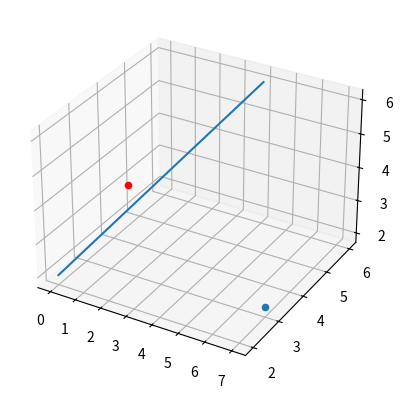

Write Python code to recreate this figure.
import numpy as np
import matplotlib.pyplot as plt

# GET CLOSEST DISTANCE BETWEEN LINES EXTENDING TO INFINITY AND BEYOND
# [redacted]
def closestDistanceBetweenLines(a0,a1,b0,b1,clampAll=False,clampA0=False,clampA1=False,clampB0=False,clampB1=False):
    ''' Given two lines defined by numpy.array pairs (a0,a1,b0,b1)
        Return the closest points on each segment and their distance
    '''
    # If clampAll=True, set all clamps to True
    if clampAll:
        clampA0=True
        clampA1=True
        clampB0=True
        clampB1=True

    # Calculate denomitator
    A = a1 - a0
    B = b1 - b0
    magA = np.linalg.norm(A)
    magB = np.linalg.norm(B)
    
    _A = A / magA
    _B = B / magB
    
    cross = np.cross(_A, _B)
    denom = np.linalg.norm(cross)**2
    
    # If lines are parallel (denom=0) test if lines overlap.
    # If they don't overlap then there is a closest point solution.
    # If they do overlap, there are infinite closest positions, but there is a closest distance
    if not denom:
        d0 = np.dot(_A,(b0-a0))
        
        # Overlap only possible with clamping
        if clampA0 or clampA1 or clampB0 or clampB1:
            d1 = np.dot(_A,(b1-a0))
            
            # Is segment B before A?
            if d0 <= 0 >= d1:
                if clampA0 and clampB1:
                    if np.absolute(d0) < np.absolute(d1):
                        return a0,b0,np.linalg.norm(a0-b0)
                    return a0,b1,np.linalg.norm(a0-b1)
                
            # Is segment B after A?
            elif d0 >= magA <= d1:
                if clampA1 and clampB0:
                    if np.absolute(d0) < np.absolute(d1):
                        return a1,b0,np.linalg.norm(a1-b0)
                    return a1,b1,np.linalg.norm(a1-b1) 
                
        # Segments overlap, return distance between parallel segments
        return None,None,np.linalg.norm(((d0*_A)+a0)-b0)
    
    # Lines criss-cross: Calculate the projected closest points
    t = (b0 - a0)
    detA = np.linalg.det([t, _B, cross])
    detB = np.linalg.det([t, _A, cross])

    t0 = detA/denom
    t1 = detB/denom

    pA = a0 + (_A * t0) # Projected closest point on segment A
    pB = b0 + (_B * t1) # Projected closest point on segment B

    # Clamp projections
    if clampA0 or clampA1 or clampB0 or clampB1:
        if clampA0 and t0 < 0:
            pA = a0
        elif clampA1 and t0 > magA:
            pA = a1
        
        if clampB0 and t1 < 0:
            pB = b0
        elif clampB1 and t1 > magB:
            pB = b1
            
        # Clamp projection A
        if (clampA0 and t0 < 0) or (clampA1 and t0 > magA):
            dot = np.dot(_B,(pA-b0))
            if clampB0 and dot < 0:
                dot = 0
            elif clampB1 and dot > magB:
                dot = magB
            pB = b0 + (_B * dot)
    
        # Clamp projection B
        if (clampB0 and t1 < 0) or (clampB1 and t1 > magB):
            dot = np.dot(_A,(pB-a0))
            if clampA0 and dot < 0:
                dot = 0
            elif clampA1 and dot > magA:
                dot = magA
            pA = a0 + (_A * dot)

    midpoint = pA*0.5+pB*0.5
    
    return pA,pB,midpoint,np.linalg.norm(pA-pB)

pt = np.array([7, 3, 2])
ln = np.array([[0, 2, 2], [4, 6, 6]])

pA, pB, mid, norm = closestDistanceBetweenLines(pt, pt, ln[0], ln[1])
dist = np.abs(np.cross(ln[1] - ln[0], ln[0] - pt))/np.linalg.norm(ln[1] - ln[0])
dist_norm = np.abs(np.linalg.norm(np.cross(ln[1] - ln[0], ln[0] - pt)))/np.linalg.norm(ln[1] - ln[0])

fg = plt.axes(projection='3d')
x = y = np.linspace(-4, 10)
x, y = np.meshgrid(x, y)
fg.scatter(pt[0], pt[1], pt[2])
fg.plot3D([ln[0][0], ln[1][0]], [ln[0][1], ln[1][1]], [ln[0][2], ln[1][2]])
fg.scatter(dist[0], dist[1], dist[2], c='red')
fg.scatter(pB[0], pB[1], pB[2], c='red')
print(dist)
print(dist_norm)
plt.show()